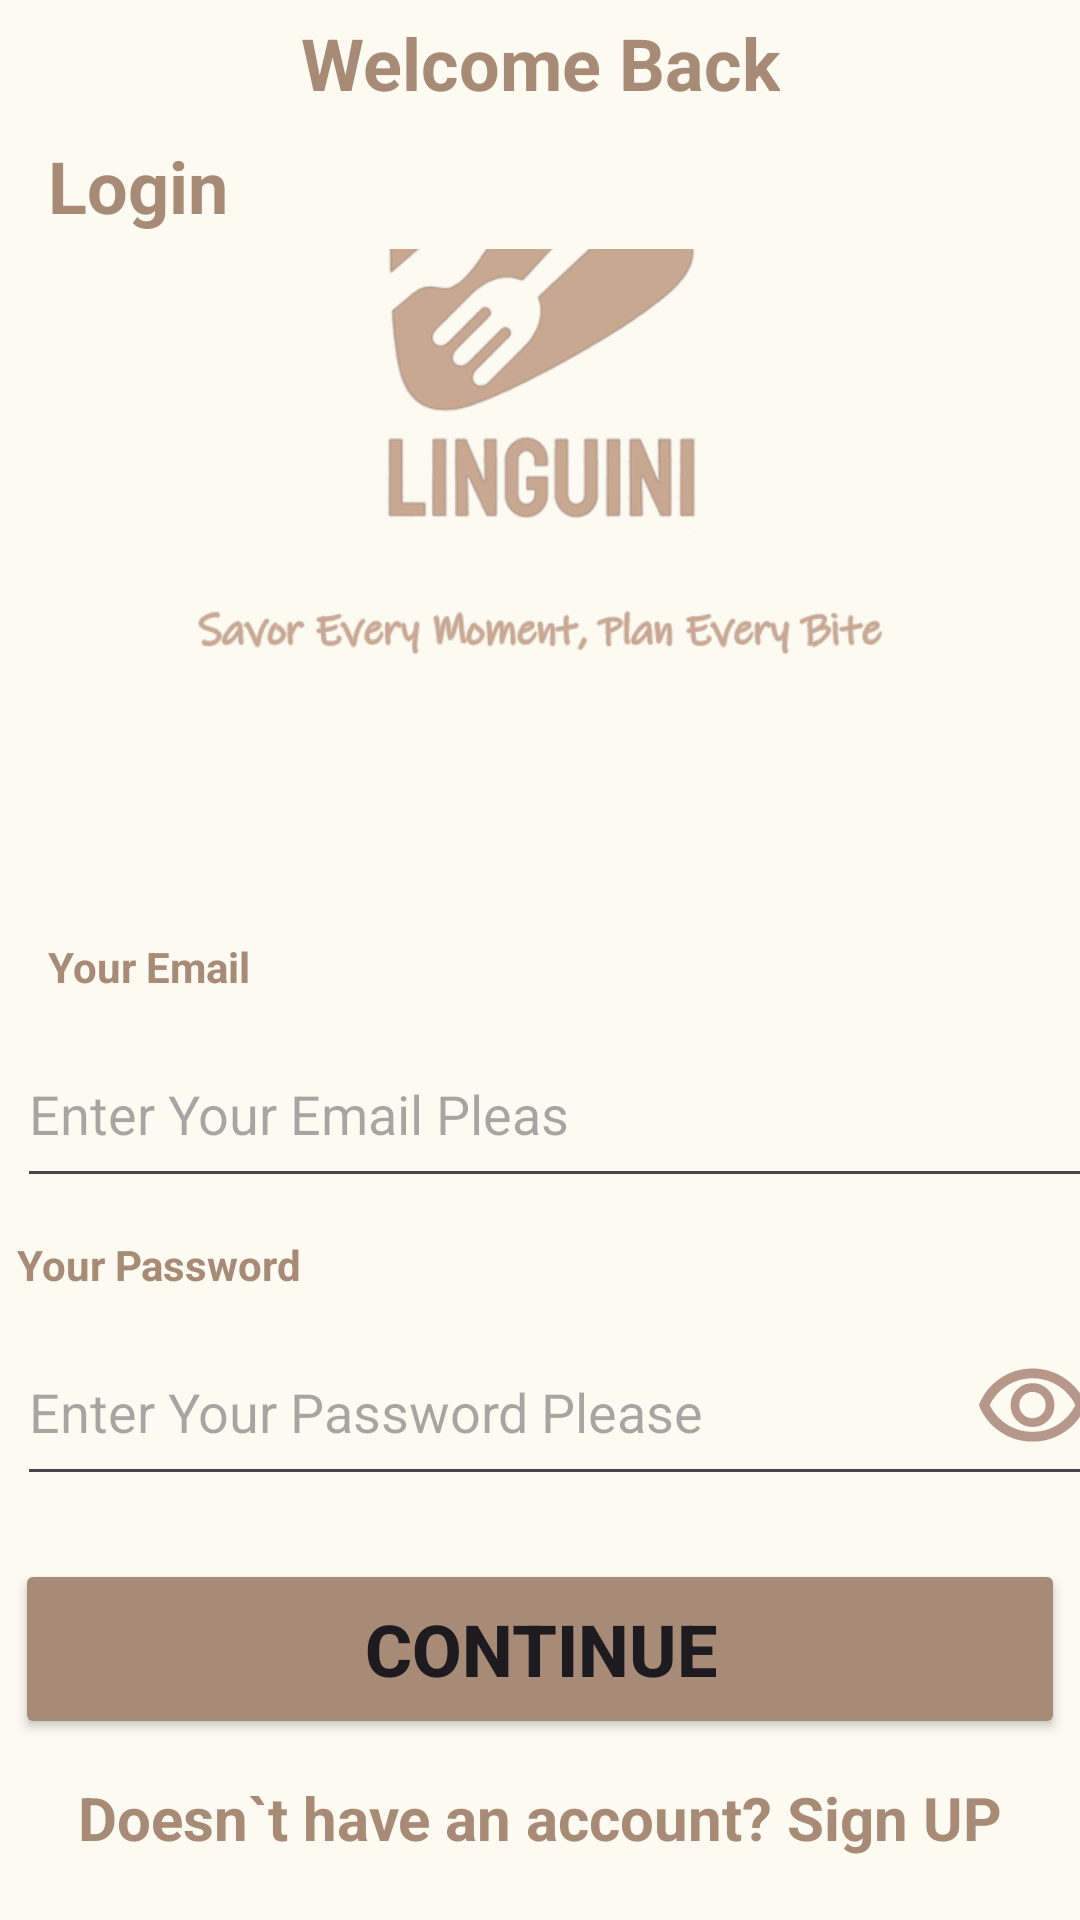

Layout XML and referenced resources for this Android screen:
<!-- AndroidManifest.xml: application theme Theme.Linguini -->
<!-- res/layout/test.xml -->
<?xml version="1.0" encoding="utf-8"?>
<androidx.constraintlayout.widget.ConstraintLayout xmlns:android="http://schemas.android.com/apk/res/android"
    xmlns:app="http://schemas.android.com/apk/res-auto"
    xmlns:tools="http://schemas.android.com/tools"
    android:id="@+id/frameLayout"
    android:layout_width="match_parent"
    android:layout_height="match_parent"
    android:background="@color/backGround"
    tools:context=".Registration.LoginFragment">

    <TextView
        android:id="@+id/textView2"
        android:layout_width="wrap_content"
        android:layout_height="wrap_content"
        android:backgroundTint="#AA4747"
        android:text="@string/welcomeBack"
        android:textColor="#A78B76"
        android:textSize="24sp"
        android:textStyle="bold"
        app:layout_constraintBottom_toTopOf="@+id/textView4"
        app:layout_constraintEnd_toEndOf="parent"
        app:layout_constraintHorizontal_bias="0.5"
        app:layout_constraintStart_toStartOf="parent"
        app:layout_constraintTop_toTopOf="parent" />

    <TextView
        android:id="@+id/textView4"
        android:layout_width="wrap_content"
        android:layout_height="wrap_content"
        android:layout_marginStart="16dp"
        android:layout_marginTop="4dp"
        android:text="@string/login"
        android:textColor="@color/primaryColor"
        android:textSize="24sp"
        android:textStyle="bold"
        app:layout_constraintBottom_toTopOf="@+id/imageView2"
        app:layout_constraintStart_toStartOf="parent"
        app:layout_constraintTop_toBottomOf="@+id/textView2" />

    <TextView
        android:id="@+id/textView5"
        android:layout_width="wrap_content"
        android:layout_height="wrap_content"
        android:layout_marginTop="8dp"
        android:text="@string/yourEmail"
        android:textColor="@color/primaryColor"
        android:textStyle="bold"
        app:layout_constraintBottom_toTopOf="@+id/editTextEmailAddress"
        app:layout_constraintStart_toStartOf="@+id/textView4"
        app:layout_constraintTop_toBottomOf="@+id/imageView2" />

    <EditText
        android:id="@+id/editTextEmailAddress"
        android:layout_width="365dp"
        android:layout_height="59dp"
        android:layout_marginTop="4dp"
        android:ems="10"
        android:hint="Enter Your Email Pleas"
        android:inputType="textEmailAddress"
        app:layout_constraintBottom_toTopOf="@+id/textView6"
        app:layout_constraintEnd_toEndOf="parent"
        app:layout_constraintStart_toStartOf="@+id/textView5"
        app:layout_constraintTop_toBottomOf="@+id/textView5" />

    <EditText
        android:id="@+id/editTextPassword"
        android:layout_width="361dp"
        android:layout_height="59dp"
        android:layout_marginTop="4dp"
        android:ems="10"
        android:hint="Enter Your Password Please"
        android:inputType="textPassword"
        app:layout_constraintBottom_toTopOf="@+id/btnLogin"
        app:layout_constraintStart_toStartOf="@+id/textView6"
        app:layout_constraintTop_toBottomOf="@+id/textView6" />

    <TextView
        android:id="@+id/textView6"
        android:layout_width="wrap_content"
        android:layout_height="wrap_content"
        android:layout_marginTop="8dp"
        android:text="@string/yourPassword"
        android:textColor="@color/primaryColor"
        android:textStyle="bold"
        app:layout_constraintBottom_toTopOf="@+id/editTextPassword"
        app:layout_constraintStart_toStartOf="@+id/editTextEmailAddress"
        app:layout_constraintTop_toBottomOf="@+id/editTextEmailAddress" />

    <ImageView
        android:id="@+id/imagePasswordOn"
        android:layout_width="45dp"
        android:layout_height="39dp"
        android:src="@drawable/visibility"
        app:layout_constraintBottom_toBottomOf="@+id/editTextPassword"
        app:layout_constraintEnd_toEndOf="@+id/editTextPassword"
        app:layout_constraintTop_toTopOf="@+id/editTextPassword" />

    <TextView
        android:id="@+id/txtSignUp"
        android:layout_width="wrap_content"
        android:layout_height="wrap_content"
        android:layout_marginTop="8dp"
        android:layout_marginBottom="16dp"
        android:text="@string/dosntHaveAcc"
        android:textColor="@color/primaryColor"
        android:textSize="20sp"
        android:textStyle="bold"
        app:layout_constraintBottom_toBottomOf="parent"
        app:layout_constraintEnd_toEndOf="parent"
        app:layout_constraintHorizontal_bias="0.5"
        app:layout_constraintStart_toStartOf="parent"
        app:layout_constraintTop_toBottomOf="@+id/btnLogin" />

    <ImageView
        android:id="@+id/imageView2"
        android:layout_width="267dp"
        android:layout_height="217dp"
        android:scaleType="centerCrop"
        android:src="@drawable/logo"
        app:layout_constraintBottom_toTopOf="@+id/textView5"
        app:layout_constraintEnd_toEndOf="parent"
        app:layout_constraintHorizontal_bias="0.5"
        app:layout_constraintStart_toStartOf="parent"
        app:layout_constraintTop_toBottomOf="@+id/textView4" />

    <Button
        android:id="@+id/btnLogin"
        android:layout_width="350dp"
        android:layout_height="60dp"
        android:layout_marginTop="16dp"
        android:backgroundTint="@color/primaryColor"
        android:text="@string/btncontinue"
        android:textSize="24sp"
        android:textStyle="bold"
        app:layout_constraintBottom_toTopOf="@+id/txtSignUp"
        app:layout_constraintEnd_toEndOf="parent"
        app:layout_constraintHorizontal_bias="0.5"
        app:layout_constraintStart_toStartOf="parent"
        app:layout_constraintTop_toBottomOf="@+id/editTextPassword" />

    <ProgressBar
        android:id="@+id/progressBar"
        style="?android:attr/progressBarStyle"
        android:layout_width="wrap_content"
        android:layout_height="wrap_content"
        android:visibility="gone"
        app:layout_constraintBottom_toTopOf="@+id/editTextEmailAddress"
        app:layout_constraintEnd_toEndOf="parent"
        app:layout_constraintHorizontal_bias="0.498"
        app:layout_constraintStart_toStartOf="parent"
        app:layout_constraintTop_toBottomOf="@+id/imageView2"
        tools:visibility="visible" />

</androidx.constraintlayout.widget.ConstraintLayout>
<!-- resources referenced by this layout -->
<resources>
  <color name="backGround">#FCFAF1</color>
  <color name="primaryColor">#A78B76</color>
  <!-- drawable logo: png bitmap (drawable, 49733 bytes) -->
  <!-- drawable visibility (drawable) -->
  <vector xmlns:android="http://schemas.android.com/apk/res/android"
      android:width="19dp"
      android:height="19dp"
      android:viewportWidth="19"
      android:viewportHeight="19">
    <group>
      <clip-path
          android:pathData="M0,0h19v19h-19z"/>
      <path
          android:pathData="M9.5,12.667C10.49,12.667 11.331,12.32 12.023,11.628C12.716,10.935 13.063,10.094 13.063,9.104C13.063,8.115 12.716,7.273 12.023,6.581C11.331,5.888 10.49,5.542 9.5,5.542C8.51,5.542 7.669,5.888 6.977,6.581C6.284,7.273 5.937,8.115 5.937,9.104C5.937,10.094 6.284,10.935 6.977,11.628C7.669,12.32 8.51,12.667 9.5,12.667ZM9.5,11.242C8.906,11.242 8.402,11.034 7.986,10.618C7.57,10.203 7.362,9.698 7.362,9.104C7.362,8.51 7.57,8.006 7.986,7.59C8.402,7.174 8.906,6.967 9.5,6.967C10.094,6.967 10.598,7.174 11.014,7.59C11.43,8.006 11.637,8.51 11.637,9.104C11.637,9.698 11.43,10.203 11.014,10.618C10.598,11.034 10.094,11.242 9.5,11.242ZM9.5,15.042C7.574,15.042 5.819,14.504 4.235,13.429C2.652,12.353 1.504,10.912 0.792,9.104C1.504,7.297 2.652,5.855 4.235,4.78C5.819,3.704 7.574,3.167 9.5,3.167C11.426,3.167 13.181,3.704 14.765,4.78C16.348,5.855 17.496,7.297 18.208,9.104C17.496,10.912 16.348,12.353 14.765,13.429C13.181,14.504 11.426,15.042 9.5,15.042ZM9.5,13.458C10.991,13.458 12.36,13.066 13.607,12.281C14.854,11.496 15.807,10.437 16.467,9.104C15.807,7.772 14.854,6.713 13.607,5.928C12.36,5.143 10.991,4.75 9.5,4.75C8.009,4.75 6.64,5.143 5.393,5.928C4.146,6.713 3.193,7.772 2.533,9.104C3.193,10.437 4.146,11.496 5.393,12.281C6.64,13.066 8.009,13.458 9.5,13.458Z"
          android:fillColor="#B7978A"/>
    </group>
  </vector>
  <string name="btncontinue">Continue</string>
  <string name="dosntHaveAcc">Doesn`t have an account? Sign UP</string>
  <string name="login">Login</string>
  <string name="welcomeBack">Welcome Back</string>
  <string name="yourEmail">Your Email</string>
  <string name="yourPassword">Your Password</string>
  <style name="Theme.Linguini" parent="Base.Theme.Linguini" />
  <style name="Base.Theme.Linguini" parent="Theme.Material3.DayNight.NoActionBar">
          
          
      </style>
</resources>
